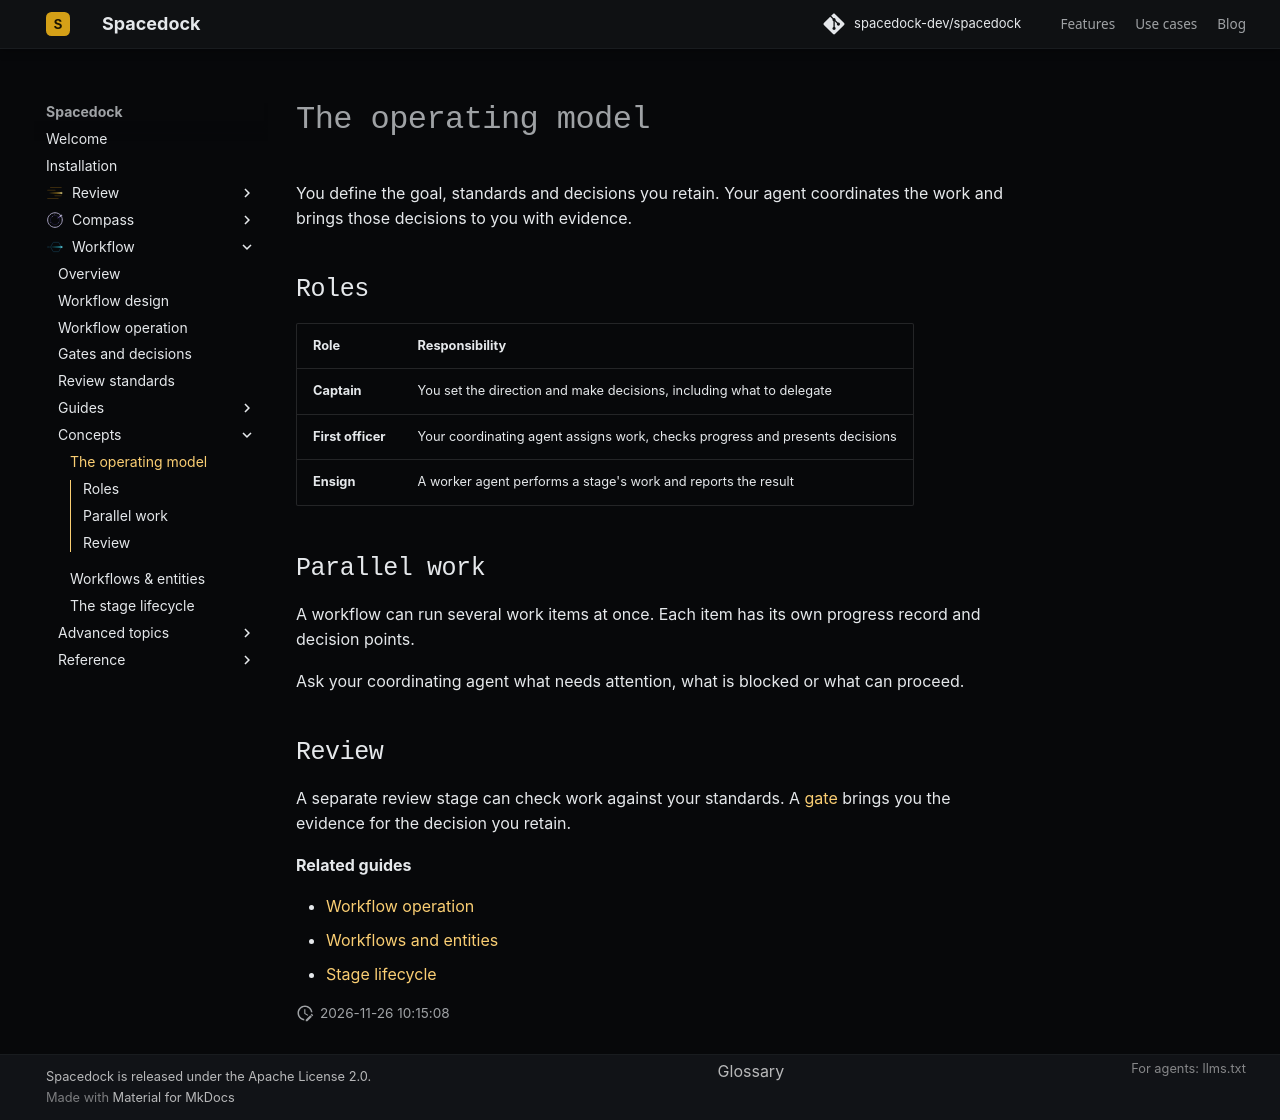

repository: spacedock-dev/spacedock · page: concepts/operating-model/index.html · generator: mkdocs

# The operating model

You define the goal, standards and decisions you retain. Your agent coordinates the work and brings those decisions to you with evidence.

## Roles

| Role | Responsibility |
| --- | --- |
| **Captain** | You set the direction and make decisions, including what to delegate |
| **First officer** | Your coordinating agent assigns work, checks progress and presents decisions |
| **Ensign** | A worker agent performs a stage's work and reports the result |

## Parallel work

A workflow can run several work items at once. Each item has its own progress record and decision points.

Ask your coordinating agent what needs attention, what is blocked or what can proceed.

## Review

A separate review stage can check work against your standards. A [gate](gates-and-decisions.md) brings you the evidence for the decision you retain.

<a id="batched-evidenced-decisions"></a>
<a id="shaping-versus-driving"></a>
<a id="where-to-go-next"></a>

**Related guides**

- [Workflow operation](../running-workflows/operating.md)
- [Workflows and entities](workflows-and-entities.md)
- [Stage lifecycle](stage-lifecycle.md)
